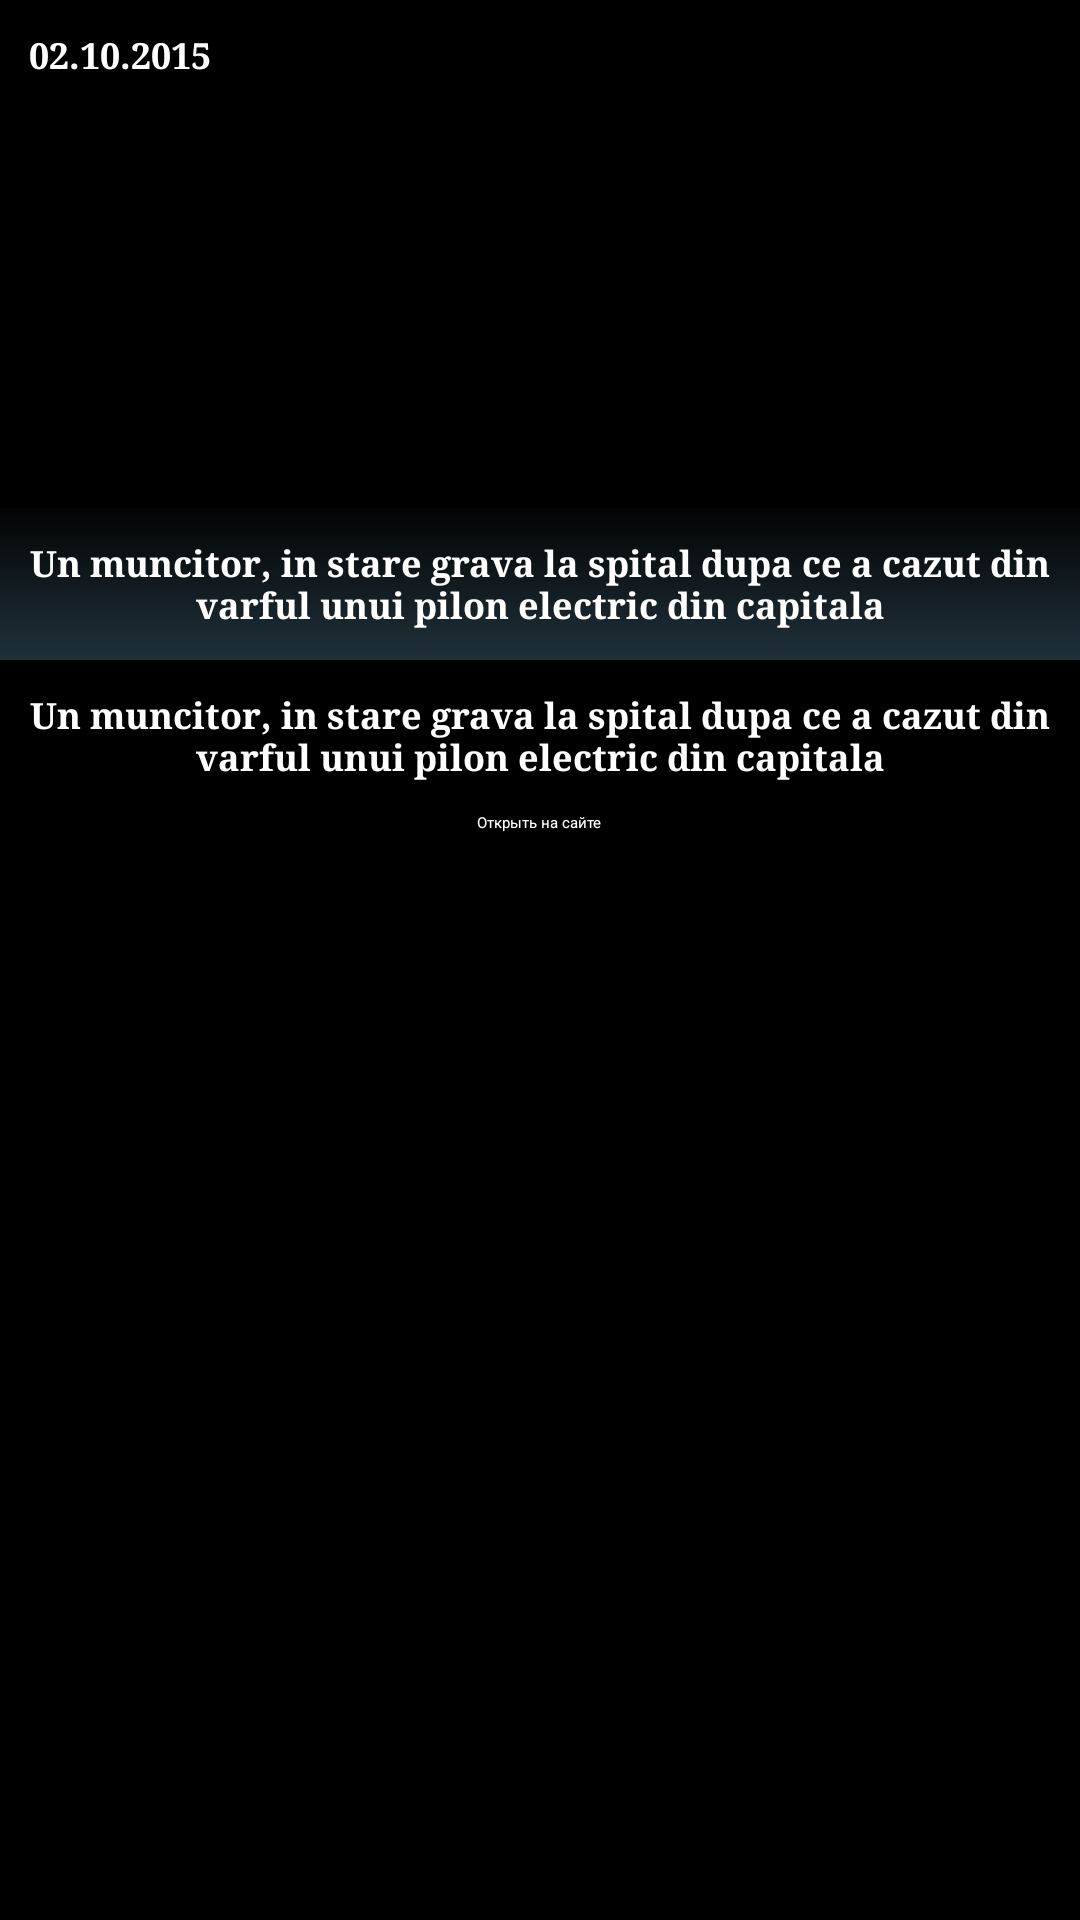

Android layout source for this screen:
<!-- AndroidManifest.xml: application theme Theme.Styled -->
<!-- res/layout/activity_info.xml -->
<?xml version="1.0" encoding="utf-8"?>
<RelativeLayout
    xmlns:android="http://schemas.android.com/apk/res/android"
    xmlns:tools="http://schemas.android.com/tools"
    android:layout_width="match_parent"
    android:layout_height="match_parent"
    android:background="@android:color/black"
    android:paddingLeft="@dimen/activity_horizontal_margin"
    android:paddingRight="@dimen/activity_horizontal_margin"
    android:paddingTop="@dimen/activity_vertical_margin"
    android:paddingBottom="@dimen/activity_vertical_margin"
    tools:context="com.rssproject.activities.InfoActivity">

    <ImageView
        android:id="@+id/list_image2"
        android:layout_width="match_parent"
        android:layout_height="220dp"
        android:layout_alignParentTop="true"
        android:layout_centerHorizontal="true"
        android:scaleType="centerCrop"
        android:src="@android:color/black"
        />

    <TextView
        android:id="@+id/date"
        android:layout_width="wrap_content"
        android:layout_height="wrap_content"
        android:layout_alignParentTop="true"
        android:layout_alignParentLeft="true"
        android:gravity="left"
        android:ellipsize="end"
        android:maxLines="2"
        android:padding="10dp"
        android:text="02.10.2015"
        android:textColor="@android:color/background_light"
        android:textSize="12sp"
        android:textStyle="bold"
        android:typeface="serif" />

    <TextView
        android:id="@+id/title"
        android:layout_width="wrap_content"
        android:layout_height="wrap_content"
        android:layout_alignBottom="@+id/list_image2"
        android:layout_centerHorizontal="true"
        android:gravity="center"
        android:ellipsize="end"
        android:maxLines="2"
        android:background="@drawable/field_text"
        android:padding="10dp"
        android:text="Un muncitor, in stare grava la spital dupa ce a cazut din varful unui pilon electric din capitala"
        android:textColor="@android:color/background_light"
        android:textSize="12sp"
        android:textStyle="bold"
        android:typeface="serif" />

    <ProgressBar
        android:id="@+id/progressBar1"
        style="?android:attr/progressBarStyleLarge"
        android:layout_width="wrap_content"
        android:layout_height="wrap_content"
        android:layout_margin="50dp"
        android:layout_alignBottom="@+id/list_image2"
        android:layout_alignParentLeft="true"
        android:layout_alignParentRight="true"
        android:layout_alignTop="@+id/list_image2" />

    <TextView
        android:id="@+id/newsText"
        android:layout_width="wrap_content"
        android:layout_height="wrap_content"
        android:layout_below="@+id/list_image2"
        android:layout_centerHorizontal="true"
        android:gravity="center"
        android:padding="10dp"
        android:text="Un muncitor, in stare grava la spital dupa ce a cazut din varful unui pilon electric din capitala"
        android:textColor="@android:color/background_light"
        android:textSize="12sp"
        android:textStyle="bold"
        android:typeface="serif" />

    <Button
        android:layout_width="wrap_content"
        android:layout_height="wrap_content"
        android:text="Открыть на сайте"
        android:id="@+id/btn_open_web"
        android:textColor="@android:color/white"
        android:layout_below="@+id/newsText"
        android:layout_centerHorizontal="true" />

</RelativeLayout>
<!-- resources referenced by this layout -->
<resources>
  <!-- drawable field_text (drawable) -->
  <?xml version="1.0" encoding="utf-8"?>
      <shape
          xmlns:android="http://schemas.android.com/apk/res/android"
          android:shape="rectangle" >
          <corners
              android:radius="0dp"
               />
          
          <gradient
              android:angle="270"
              android:centerX="0"
              android:centerY="0"
              android:startColor="#0a20313b"
              android:centerColor="#1420313b"
              android:endColor="#20313B"
              android:type="linear"
              android:useLevel="false"  />
         
         
          
      </shape>
  <style name="Theme.Styled" parent="Theme.Sherlock.Light.DarkActionBar">
          <item name="actionBarStyle">@style/Widget.Styled.ActionBar</item>
      </style>
  <style name="Widget.Styled.ActionBar" parent="Widget.Sherlock.Light.ActionBar.Solid.Inverse">
          <item name="background">@android:color/black</item>
          <item name="android:background">@android:color/black</item>
  
          <item name="backgroundSplit">@android:color/white</item>
      </style>
</resources>
